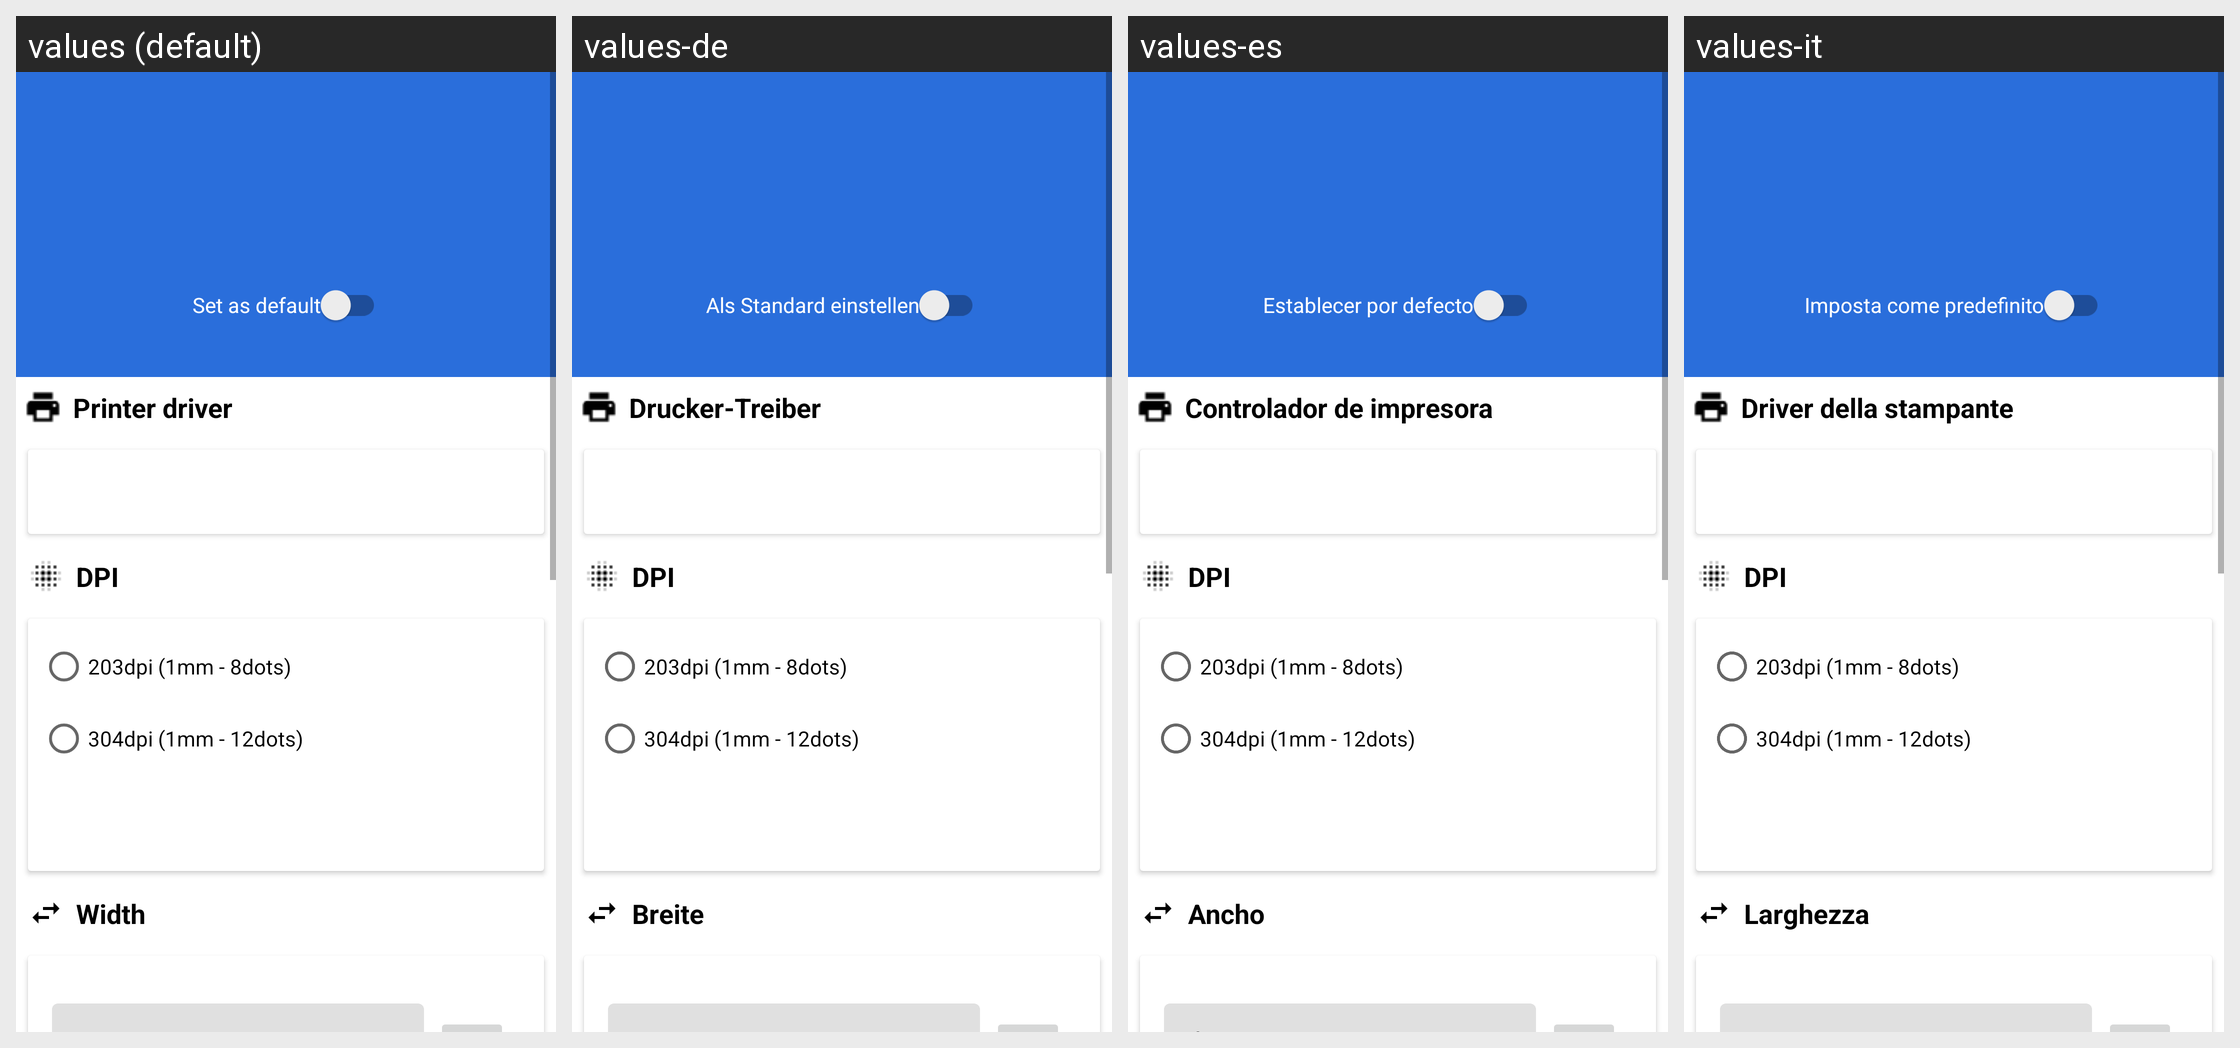

The same Android screen rendered under several of its app's locales, left to right. List the strings drawn on it with the default value and each locale's translation.
Android screen res/layout/activity_edit_printer.xml rendered under 4 locales, left to right: values (default), values-de, values-es, values-it. Device: Nexus 5 (rendered at 1080×1920; each locale shown at half size, 540×960, under a caption strip naming it); theme AppTheme.
Other locales in the repository, not shown: values-af, values-am, values-ar, values-as, values-az, values-be, values-bg, values-bn, values-bs, values-ca, values-cs, values-da, values-el, values-en-rAU, values-en-rCA, values-en-rGB, values-en-rXC, values-es-rUS, values-et, values-eu, values-fa, values-fi, values-fr, values-fr-rCA, values-gl, values-gu, values-hi, values-hr, values-hu, values-hy, values-in, values-is, values-iw, values-ja, values-ka, values-kk, values-km, values-kn, values-ko, values-ky, values-lo, values-lt, values-lv, values-mk, values-ml, values-mn, values-mr, values-ms, values-my, values-nb, values-ne, values-nl, values-or, values-pa, values-pl, values-pt, values-pt-rBR, values-pt-rPT, values-ro, values-ru, values-si, values-sk, values-sl, values-sq, values-sr, values-sv, values-sw, values-ta, values-te, values-th, values-tl, values-tr, values-tr-rTR, values-uk, values-ur, values-uz, values-vi, values-zh-rCN, values-zh-rHK, values-zh-rTW, values-zu.
Strings drawn on this screen, with the default value and each locale's value (text and hints the layout hard-codes, and strings that could not be matched under every locale, appear in the picture but are not listed):

set_as_default
  values: Set as default
  values-de: Als Standard einstellen
  values-es: Establecer por defecto
  values-it: Imposta come predefinito

driver
  values: Printer driver
  values-de: Drucker-Treiber
  values-es: Controlador de impresora
  values-it: Driver della stampante

dpi
  values: DPI
  values-de: DPI  [not translated; the default value is used]
  values-es: DPI  [not translated; the default value is used]
  values-it: DPI  [not translated; the default value is used]

_203dpi
  values: 203dpi (1mm - 8dots)
  values-de: 203dpi (1mm - 8dots)  [not translated; the default value is used]
  values-es: 203dpi (1mm - 8dots)  [not translated; the default value is used]
  values-it: 203dpi (1mm - 8dots)  [not translated; the default value is used]

_304dpi
  values: 304dpi (1mm - 12dots)
  values-de: 304dpi (1mm - 12dots)  [not translated; the default value is used]
  values-es: 304dpi (1mm - 12dots)  [not translated; the default value is used]
  values-it: 304dpi (1mm - 12dots)  [not translated; the default value is used]

width
  values: Width
  values-de: Breite
  values-es: Ancho
  values-it: Larghezza
